Labelled photos from "split_data", an image-classification folder in SaiDhanyaa/Automated_Music_Genre_Classification_with_Deep_Learning_Techniques. The possible labels are: blues, classical, country, disco, hip-hop, jazz, metal, pop, reggae, rock.

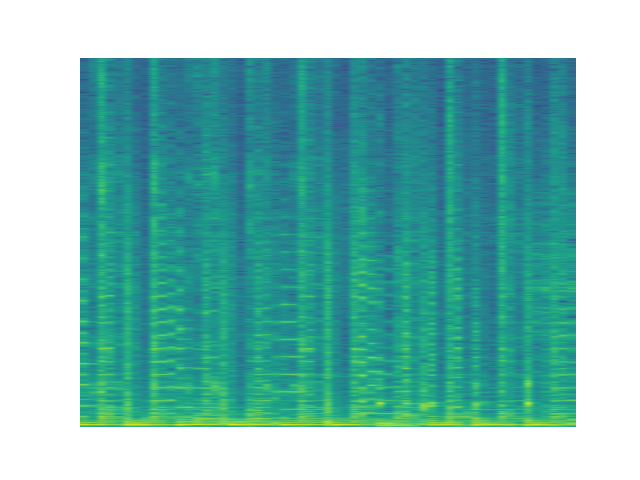
Label: reggae

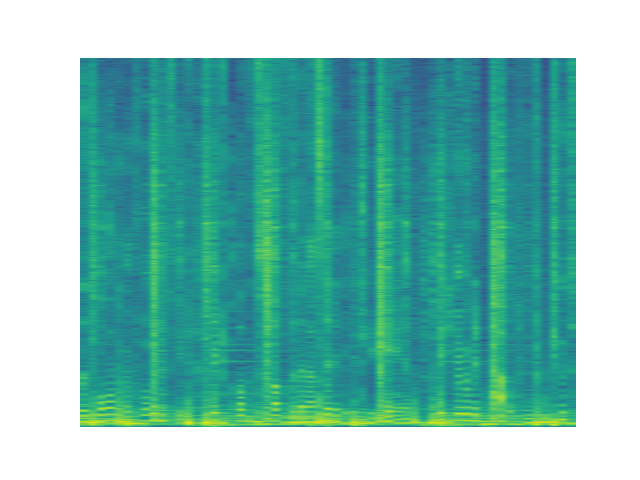
Label: hip-hop

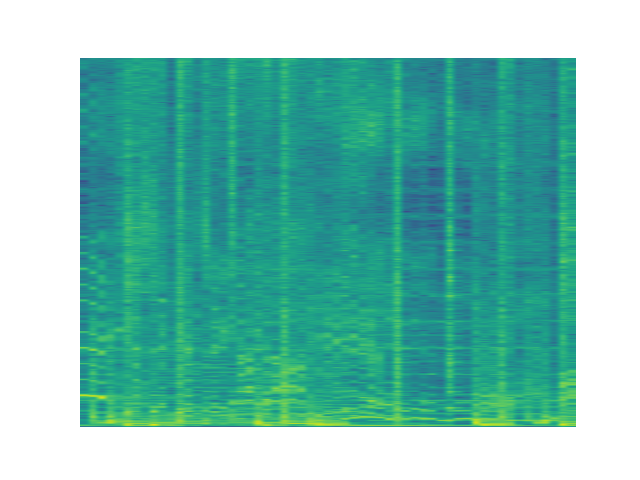
Label: pop

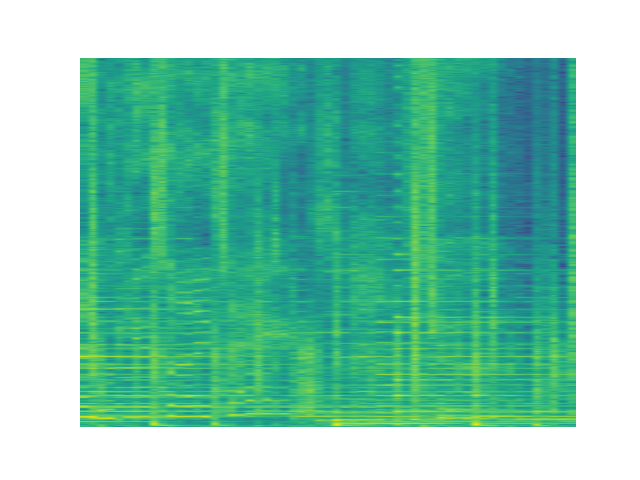
Label: pop

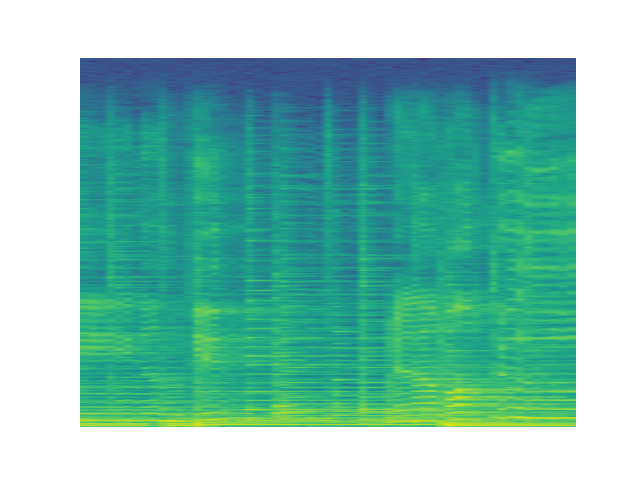
Label: country

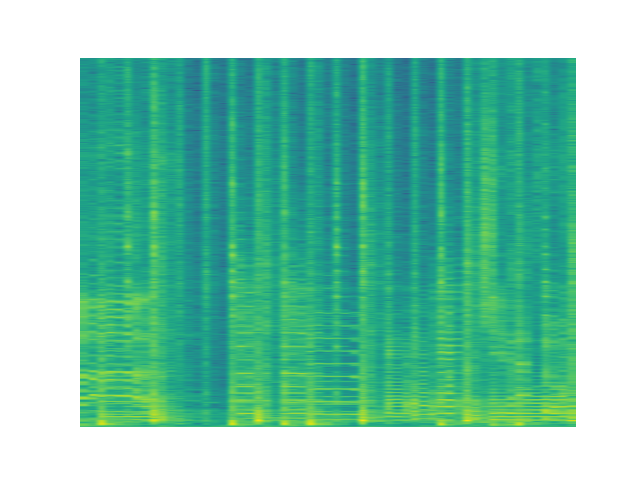
Label: rock
